Dataset: summer_winter_dataset (GitHub, vithlaithla/DN-Classifier). Classes: summer, winter.

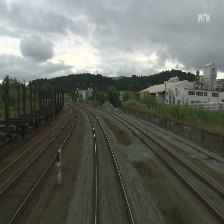
Label: summer

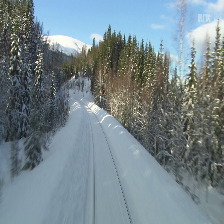
Label: winter

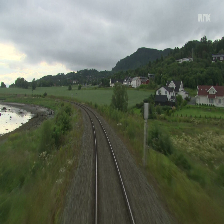
Label: summer

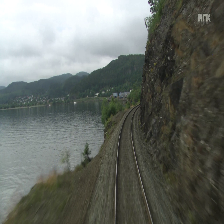
Label: summer

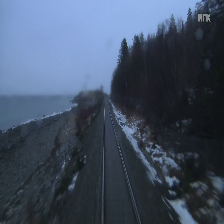
Label: winter

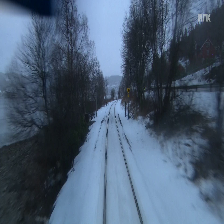
Label: winter
